Photos from the image-classification dataset "images" in the GitHub repository dontlikejs/data. Its 3 classes are: moderate fog, thick fog, thin fog.

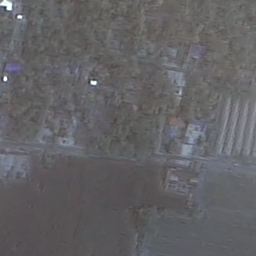
Label: thin fog

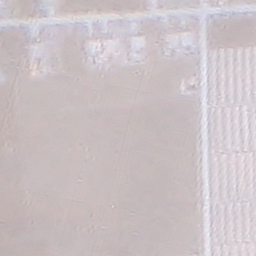
Label: thick fog

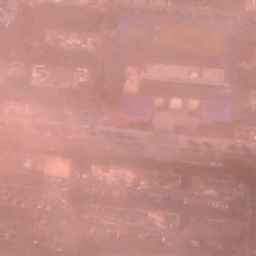
Label: moderate fog

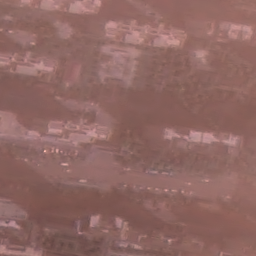
Label: thin fog

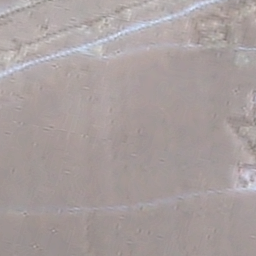
Label: moderate fog

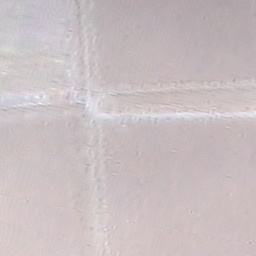
Label: thick fog
